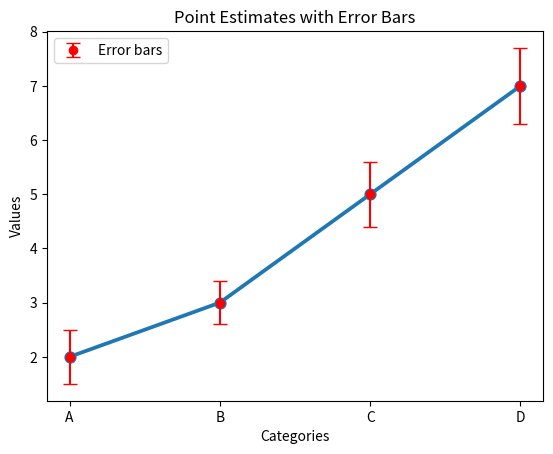

Write the Python code that produced this figure.
import seaborn as sns
import matplotlib.pyplot as plt
import pandas as pd

# Example data
data = {
    'x': ['A', 'B', 'C', 'D'],
    'y': [2, 3, 5, 7],
    'y_err': [0.5, 0.4, 0.6, 0.7]
}

df = pd.DataFrame(data)

# Create a point plot with error bars using line with markers
sns.pointplot(data=df, x='x', y='y', ci=None)  # ci=None to avoid default confidence intervals
plt.errorbar(df['x'], df['y'], yerr=df['y_err'], fmt='o', capsize=5, color='red', label='Error bars')
plt.legend()
plt.xlabel('Categories')
plt.ylabel('Values')
plt.title('Point Estimates with Error Bars')
plt.show()
